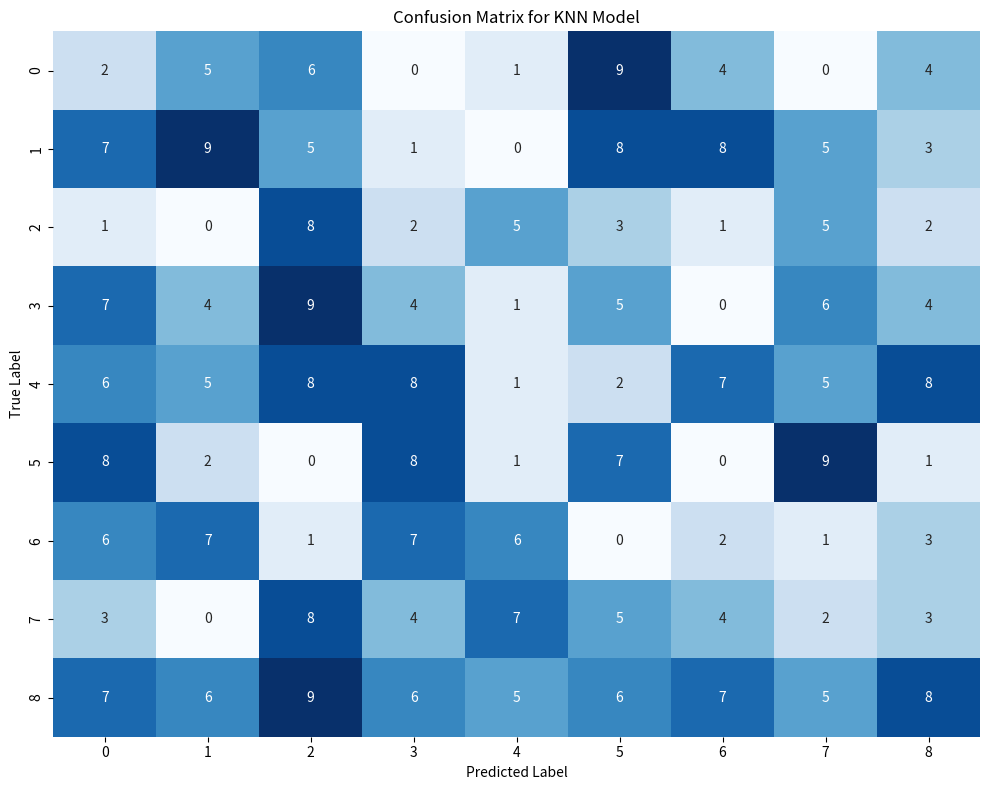

Python code for this plot: (Note: this script raises an exception after producing the figure.)
import seaborn as sns
import matplotlib.pyplot as plt
import numpy as np

conf_matrix = np.random.randint(0, 10, size=(9, 9))

plt.figure(figsize=(10, 8))
sns.heatmap(conf_matrix, annot=True, fmt='d', cmap='Blues', cbar=False,
            xticklabels=[str(i) for i in range(9)],
            yticklabels=[str(i) for i in range(9)])
plt.title('Confusion Matrix for KNN Model')
plt.xlabel('Predicted Label')
plt.ylabel('True Label')
plt.tight_layout()
plt.savefig("figures/confusion_matrix.png", dpi=300, bbox_inches='tight')
print("Files saved to figures/confusion_matrix.png")